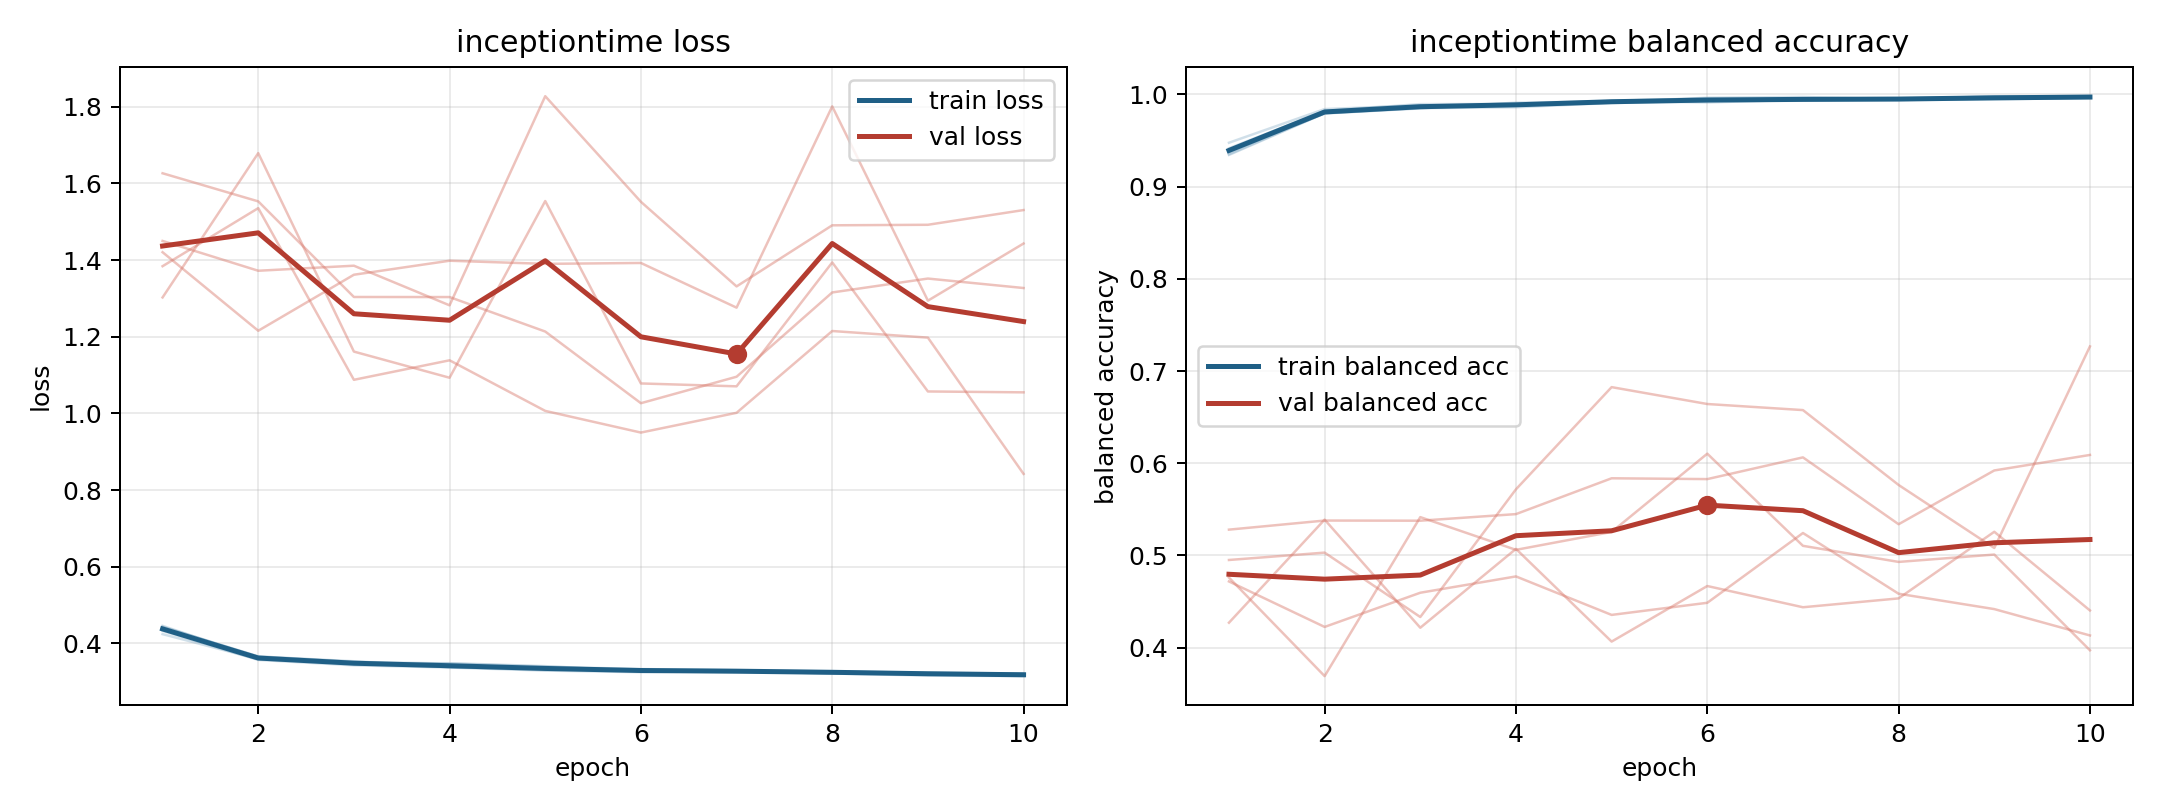

Source data for this figure (header and first rows):
model, fold, epoch, train_loss, train_balanced_accuracy, val_loss, val_balanced_accuracy
inceptiontime, 1, 1, 0.4326, 0.9415, 1.45, 0.4718
inceptiontime, 1, 2, 0.3569, 0.982, 1.372, 0.4225
inceptiontime, 1, 3, 0.3427, 0.9894, 1.385, 0.4595
inceptiontime, 1, 4, 0.337, 0.9896, 1.282, 0.4772
inceptiontime, 1, 5, 0.329, 0.9929, 1.828, 0.4355
inceptiontime, 1, 6, 0.3248, 0.9958, 1.552, 0.4486
inceptiontime, 1, 7, 0.3279, 0.9944, 1.331, 0.5243
inceptiontime, 1, 8, 0.3214, 0.9955, 1.491, 0.4584
inceptiontime, 1, 9, 0.316, 0.9976, 1.492, 0.4418
inceptiontime, 1, 10, 0.3146, 0.998, 1.531, 0.4132
inceptiontime, 2, 1, 0.443, 0.9374, 1.627, 0.476
inceptiontime, 2, 2, 0.366, 0.9793, 1.553, 0.3691
inceptiontime, 2, 3, 0.3519, 0.9851, 1.304, 0.5415
inceptiontime, 2, 4, 0.3473, 0.986, 1.304, 0.506
inceptiontime, 2, 5, 0.3393, 0.9907, 1.214, 0.5255
inceptiontime, 2, 6, 0.333, 0.9924, 1.027, 0.6103
inceptiontime, 2, 7, 0.3299, 0.9931, 1.096, 0.5104
inceptiontime, 2, 8, 0.3268, 0.9941, 1.316, 0.493
inceptiontime, 2, 9, 0.3232, 0.9946, 1.352, 0.5009
inceptiontime, 2, 10, 0.3214, 0.9962, 1.327, 0.3971
inceptiontime, 3, 1, 0.4242, 0.9475, 1.421, 0.427
inceptiontime, 3, 2, 0.3588, 0.984, 1.216, 0.5388
inceptiontime, 3, 3, 0.3476, 0.9881, 1.362, 0.4216
inceptiontime, 3, 4, 0.3483, 0.9877, 1.398, 0.5071
inceptiontime, 3, 5, 0.3406, 0.9912, 1.39, 0.4066
inceptiontime, 3, 6, 0.3275, 0.9964, 1.393, 0.4668
inceptiontime, 3, 7, 0.325, 0.9972, 1.276, 0.4438
inceptiontime, 3, 8, 0.3273, 0.9947, 1.801, 0.4534
inceptiontime, 3, 9, 0.3209, 0.9979, 1.294, 0.5257
inceptiontime, 3, 10, 0.3183, 0.998, 1.443, 0.4403
inceptiontime, 4, 1, 0.4431, 0.9343, 1.384, 0.4951
inceptiontime, 4, 2, 0.3657, 0.9795, 1.536, 0.5031
inceptiontime, 4, 3, 0.3533, 0.9848, 1.088, 0.4332
inceptiontime, 4, 4, 0.3374, 0.991, 1.139, 0.5717
inceptiontime, 4, 5, 0.3338, 0.9925, 1.007, 0.6825
inceptiontime, 4, 6, 0.3295, 0.9935, 0.9501, 0.6642
inceptiontime, 4, 7, 0.3281, 0.9939, 1.002, 0.6576
inceptiontime, 4, 8, 0.3252, 0.9947, 1.215, 0.5764
inceptiontime, 4, 9, 0.3222, 0.9954, 1.198, 0.5081
inceptiontime, 4, 10, 0.3182, 0.9966, 0.8422, 0.7267
inceptiontime, 5, 1, 0.4458, 0.9351, 1.303, 0.528
inceptiontime, 5, 2, 0.3616, 0.9798, 1.679, 0.5378
inceptiontime, 5, 3, 0.3458, 0.9857, 1.161, 0.5377
inceptiontime, 5, 4, 0.3384, 0.9889, 1.093, 0.5448
inceptiontime, 5, 5, 0.3304, 0.9928, 1.554, 0.5837
inceptiontime, 5, 6, 0.3314, 0.9912, 1.078, 0.5828
inceptiontime, 5, 7, 0.3264, 0.9942, 1.071, 0.6063
inceptiontime, 5, 8, 0.322, 0.9956, 1.394, 0.5338
inceptiontime, 5, 9, 0.3215, 0.9957, 1.057, 0.5922
inceptiontime, 5, 10, 0.3183, 0.9966, 1.055, 0.609
